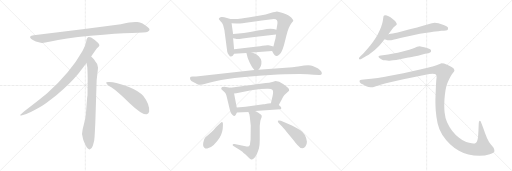
t = 0.00 s
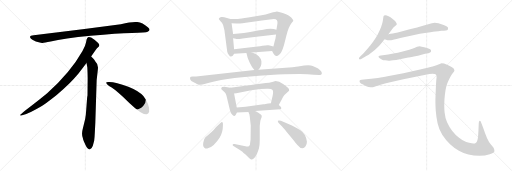
t = 3.16 s
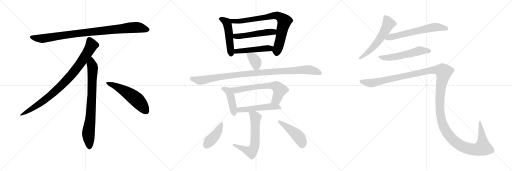
t = 6.32 s
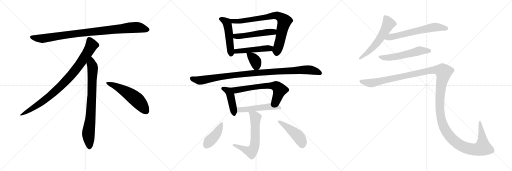
t = 9.48 s
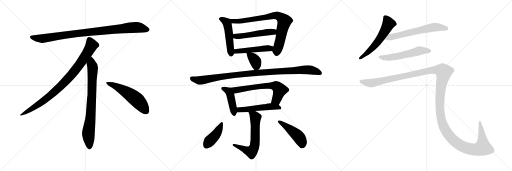
t = 12.64 s
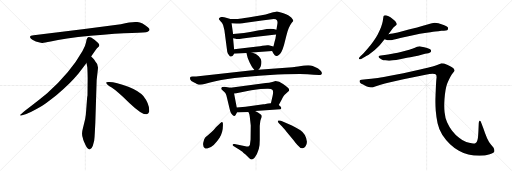
t = 15.81 s

The animated SVG that drew these frames (rendered in a browser with its animation timeline set to each time). Animation: 20 CSS @keyframes rules; one cycle of 15.81 s.

<svg version="1.1" viewBox="0 0 3072 1024" xmlns="http://www.w3.org/2000/svg">
  <g stroke="lightgray" stroke-dasharray="1,1" stroke-width="1" transform="scale(4, 4)">
    <line x1="0" y1="0" x2="256" y2="256"></line>
    <line x1="256" y1="0" x2="0" y2="256"></line>
    <line x1="128" y1="0" x2="128" y2="256"></line>
    <line x1="0" y1="128" x2="256" y2="128"></line>
    <line x1="256" y1="0" x2="512" y2="256"></line>
    <line x1="512" y1="0" x2="256" y2="256"></line>
    <line x1="384" y1="0" x2="384" y2="256"></line>
    <line x1="256" y1="128" x2="512" y2="128"></line>
    <line x1="512" y1="0" x2="768" y2="256"></line>
    <line x1="768" y1="0" x2="512" y2="256"></line>
    <line x1="640" y1="0" x2="640" y2="256"></line>
    <line x1="512" y1="128" x2="768" y2="128"></line>
  </g>
<g transform="scale(1, -1) translate(0, -850)">
   <style type="text/css">
    @keyframes keyframes0 {
      from {
       stroke: black;
       stroke-dashoffset: 952;
       stroke-width: 128;
       }
       76% {
       animation-timing-function: step-end;
       stroke: black;
       stroke-dashoffset: 0;
       stroke-width: 128;
       }
       to {
       stroke: black;
       stroke-width: 1024;
       }
       }
       #make-me-a-hanzi-animation-0 {
         animation: keyframes0 1.024740s both;
         animation-delay: 0.000000s;
         animation-timing-function: linear;
       }
    @keyframes keyframes1 {
      from {
       stroke: black;
       stroke-dashoffset: 897;
       stroke-width: 128;
       }
       74% {
       animation-timing-function: step-end;
       stroke: black;
       stroke-dashoffset: 0;
       stroke-width: 128;
       }
       to {
       stroke: black;
       stroke-width: 1024;
       }
       }
       #make-me-a-hanzi-animation-1 {
         animation: keyframes1 0.979980s both;
         animation-delay: 1.024740s;
         animation-timing-function: linear;
       }
    @keyframes keyframes2 {
      from {
       stroke: black;
       stroke-dashoffset: 792;
       stroke-width: 128;
       }
       72% {
       animation-timing-function: step-end;
       stroke: black;
       stroke-dashoffset: 0;
       stroke-width: 128;
       }
       to {
       stroke: black;
       stroke-width: 1024;
       }
       }
       #make-me-a-hanzi-animation-2 {
         animation: keyframes2 0.894531s both;
         animation-delay: 2.004720s;
         animation-timing-function: linear;
       }
    @keyframes keyframes3 {
      from {
       stroke: black;
       stroke-dashoffset: 548;
       stroke-width: 128;
       }
       64% {
       animation-timing-function: step-end;
       stroke: black;
       stroke-dashoffset: 0;
       stroke-width: 128;
       }
       to {
       stroke: black;
       stroke-width: 1024;
       }
       }
       #make-me-a-hanzi-animation-3 {
         animation: keyframes3 0.695964s both;
         animation-delay: 2.899251s;
         animation-timing-function: linear;
       }
    @keyframes keyframes4 {
      from {
       stroke: black;
       stroke-dashoffset: 492;
       stroke-width: 128;
       }
       62% {
       animation-timing-function: step-end;
       stroke: black;
       stroke-dashoffset: 0;
       stroke-width: 128;
       }
       to {
       stroke: black;
       stroke-width: 1024;
       }
       }
       #make-me-a-hanzi-animation-4 {
         animation: keyframes4 0.650391s both;
         animation-delay: 3.595215s;
         animation-timing-function: linear;
       }
    @keyframes keyframes5 {
      from {
       stroke: black;
       stroke-dashoffset: 788;
       stroke-width: 128;
       }
       72% {
       animation-timing-function: step-end;
       stroke: black;
       stroke-dashoffset: 0;
       stroke-width: 128;
       }
       to {
       stroke: black;
       stroke-width: 1024;
       }
       }
       #make-me-a-hanzi-animation-5 {
         animation: keyframes5 0.891276s both;
         animation-delay: 4.245606s;
         animation-timing-function: linear;
       }
    @keyframes keyframes6 {
      from {
       stroke: black;
       stroke-dashoffset: 510;
       stroke-width: 128;
       }
       62% {
       animation-timing-function: step-end;
       stroke: black;
       stroke-dashoffset: 0;
       stroke-width: 128;
       }
       to {
       stroke: black;
       stroke-width: 1024;
       }
       }
       #make-me-a-hanzi-animation-6 {
         animation: keyframes6 0.665039s both;
         animation-delay: 5.136882s;
         animation-timing-function: linear;
       }
    @keyframes keyframes7 {
      from {
       stroke: black;
       stroke-dashoffset: 483;
       stroke-width: 128;
       }
       61% {
       animation-timing-function: step-end;
       stroke: black;
       stroke-dashoffset: 0;
       stroke-width: 128;
       }
       to {
       stroke: black;
       stroke-width: 1024;
       }
       }
       #make-me-a-hanzi-animation-7 {
         animation: keyframes7 0.643066s both;
         animation-delay: 5.801921s;
         animation-timing-function: linear;
       }
    @keyframes keyframes8 {
      from {
       stroke: black;
       stroke-dashoffset: 366;
       stroke-width: 128;
       }
       54% {
       animation-timing-function: step-end;
       stroke: black;
       stroke-dashoffset: 0;
       stroke-width: 128;
       }
       to {
       stroke: black;
       stroke-width: 1024;
       }
       }
       #make-me-a-hanzi-animation-8 {
         animation: keyframes8 0.547852s both;
         animation-delay: 6.444987s;
         animation-timing-function: linear;
       }
    @keyframes keyframes9 {
      from {
       stroke: black;
       stroke-dashoffset: 1034;
       stroke-width: 128;
       }
       77% {
       animation-timing-function: step-end;
       stroke: black;
       stroke-dashoffset: 0;
       stroke-width: 128;
       }
       to {
       stroke: black;
       stroke-width: 1024;
       }
       }
       #make-me-a-hanzi-animation-9 {
         animation: keyframes9 1.091471s both;
         animation-delay: 6.992839s;
         animation-timing-function: linear;
       }
    @keyframes keyframes10 {
      from {
       stroke: black;
       stroke-dashoffset: 435;
       stroke-width: 128;
       }
       59% {
       animation-timing-function: step-end;
       stroke: black;
       stroke-dashoffset: 0;
       stroke-width: 128;
       }
       to {
       stroke: black;
       stroke-width: 1024;
       }
       }
       #make-me-a-hanzi-animation-10 {
         animation: keyframes10 0.604004s both;
         animation-delay: 8.084310s;
         animation-timing-function: linear;
       }
    @keyframes keyframes11 {
      from {
       stroke: black;
       stroke-dashoffset: 650;
       stroke-width: 128;
       }
       68% {
       animation-timing-function: step-end;
       stroke: black;
       stroke-dashoffset: 0;
       stroke-width: 128;
       }
       to {
       stroke: black;
       stroke-width: 1024;
       }
       }
       #make-me-a-hanzi-animation-11 {
         animation: keyframes11 0.778971s both;
         animation-delay: 8.688314s;
         animation-timing-function: linear;
       }
    @keyframes keyframes12 {
      from {
       stroke: black;
       stroke-dashoffset: 512;
       stroke-width: 128;
       }
       63% {
       animation-timing-function: step-end;
       stroke: black;
       stroke-dashoffset: 0;
       stroke-width: 128;
       }
       to {
       stroke: black;
       stroke-width: 1024;
       }
       }
       #make-me-a-hanzi-animation-12 {
         animation: keyframes12 0.666667s both;
         animation-delay: 9.467285s;
         animation-timing-function: linear;
       }
    @keyframes keyframes13 {
      from {
       stroke: black;
       stroke-dashoffset: 623;
       stroke-width: 128;
       }
       67% {
       animation-timing-function: step-end;
       stroke: black;
       stroke-dashoffset: 0;
       stroke-width: 128;
       }
       to {
       stroke: black;
       stroke-width: 1024;
       }
       }
       #make-me-a-hanzi-animation-13 {
         animation: keyframes13 0.756999s both;
         animation-delay: 10.133952s;
         animation-timing-function: linear;
       }
    @keyframes keyframes14 {
      from {
       stroke: black;
       stroke-dashoffset: 421;
       stroke-width: 128;
       }
       58% {
       animation-timing-function: step-end;
       stroke: black;
       stroke-dashoffset: 0;
       stroke-width: 128;
       }
       to {
       stroke: black;
       stroke-width: 1024;
       }
       }
       #make-me-a-hanzi-animation-14 {
         animation: keyframes14 0.592611s both;
         animation-delay: 10.890951s;
         animation-timing-function: linear;
       }
    @keyframes keyframes15 {
      from {
       stroke: black;
       stroke-dashoffset: 459;
       stroke-width: 128;
       }
       60% {
       animation-timing-function: step-end;
       stroke: black;
       stroke-dashoffset: 0;
       stroke-width: 128;
       }
       to {
       stroke: black;
       stroke-width: 1024;
       }
       }
       #make-me-a-hanzi-animation-15 {
         animation: keyframes15 0.623535s both;
         animation-delay: 11.483562s;
         animation-timing-function: linear;
       }
    @keyframes keyframes16 {
      from {
       stroke: black;
       stroke-dashoffset: 577;
       stroke-width: 128;
       }
       65% {
       animation-timing-function: step-end;
       stroke: black;
       stroke-dashoffset: 0;
       stroke-width: 128;
       }
       to {
       stroke: black;
       stroke-width: 1024;
       }
       }
       #make-me-a-hanzi-animation-16 {
         animation: keyframes16 0.719564s both;
         animation-delay: 12.107097s;
         animation-timing-function: linear;
       }
    @keyframes keyframes17 {
      from {
       stroke: black;
       stroke-dashoffset: 630;
       stroke-width: 128;
       }
       67% {
       animation-timing-function: step-end;
       stroke: black;
       stroke-dashoffset: 0;
       stroke-width: 128;
       }
       to {
       stroke: black;
       stroke-width: 1024;
       }
       }
       #make-me-a-hanzi-animation-17 {
         animation: keyframes17 0.762695s both;
         animation-delay: 12.826661s;
         animation-timing-function: linear;
       }
    @keyframes keyframes18 {
      from {
       stroke: black;
       stroke-dashoffset: 562;
       stroke-width: 128;
       }
       65% {
       animation-timing-function: step-end;
       stroke: black;
       stroke-dashoffset: 0;
       stroke-width: 128;
       }
       to {
       stroke: black;
       stroke-width: 1024;
       }
       }
       #make-me-a-hanzi-animation-18 {
         animation: keyframes18 0.707357s both;
         animation-delay: 13.589356s;
         animation-timing-function: linear;
       }
    @keyframes keyframes19 {
      from {
       stroke: black;
       stroke-dashoffset: 1545;
       stroke-width: 128;
       }
       83% {
       animation-timing-function: step-end;
       stroke: black;
       stroke-dashoffset: 0;
       stroke-width: 128;
       }
       to {
       stroke: black;
       stroke-width: 1024;
       }
       }
       #make-me-a-hanzi-animation-19 {
         animation: keyframes19 1.507324s both;
         animation-delay: 14.296713s;
         animation-timing-function: linear;
       }
</style>
<path d="M 725.0 705.5 L 507.0 676.5 L 202.0 639.5 Q 169.0 636.5 186.0 618.5 Q 194.0 611.5 215.0 602.5 Q 243.0 594.5 252.0 593.5 Q 262.0 592.5 304.0 601.5 Q 382.0 620.5 544.0 636.5 Q 706.0 651.5 791.0 653.5 Q 876.0 655.5 886.0 660.5 Q 908.0 670.5 887.0 687.5 Q 855.0 714.5 824.0 718.5 Q 794.0 722.5 725.0 705.5 Z" fill="lightgray"></path> 
<path d="M 547.0 511.5 Q 575.0 554.5 582.0 561.5 L 593.0 571.5 Q 596.0 574.5 596.0 580.5 Q 596.0 585.5 589.0 593.5 Q 571.0 610.5 547.0 625.5 Q 536.0 630.5 532.0 629.5 L 527.0 626.5 Q 525.0 625.5 523.0 621.5 Q 521.0 616.5 520.0 615.5 L 516.0 595.5 Q 513.0 576.5 495.0 545.5 Q 423.0 417.5 283.0 291.5 Q 234.0 250.5 179.0 209.5 Q 125.0 168.5 123.0 163.5 Q 116.0 153.5 133.0 159.5 L 158.0 167.5 Q 178.0 172.5 246.0 211.5 Q 267.0 222.5 340.0 280.5 Q 421.0 348.5 471.0 409.5 L 519.0 473.5 L 547.0 511.5 Z" fill="lightgray"></path> 
<path d="M 572.0 115.5 L 580.0 371.5 L 586.0 423.5 Q 588.0 439.5 588.0 446.5 Q 588.0 467.5 570.0 485.5 Q 568.0 490.5 547.0 511.5 C 526.0 533.5 514.0 503.5 519.0 473.5 L 524.0 445.5 Q 526.0 404.5 526.0 383.5 L 525.0 277.5 Q 523.0 271.5 521.0 241.5 L 517.0 188.5 Q 515.0 155.5 511.0 137.5 L 496.0 75.5 Q 488.0 47.5 497.0 22.5 L 499.0 13.5 Q 501.0 7.5 513.0 -19.5 Q 526.0 -46.5 538.0 -45.5 Q 550.0 -44.5 557.0 -23.5 L 565.0 6.5 Q 568.0 29.5 569.0 57.5 L 572.0 115.5 Z" fill="lightgray"></path> 
<path d="M 637.0 354.5 Q 640.0 343.5 670.0 325.5 Q 700.0 306.5 776.0 233.5 Q 853.0 160.5 880.0 165.5 Q 890.0 166.5 895.0 180.5 Q 899.0 224.5 860.0 274.5 Q 835.0 304.5 770.0 330.5 Q 687.0 361.5 649.0 358.5 Q 636.0 358.5 637.0 354.5 Z" fill="lightgray"></path> 
<path d="M 1404.5 555.5 L 1398.5 621.5 L 1398.5 646.5 L 1389.5 711.5 C 1386.5 735.5 1386.5 735.5 1382.5 736.5 L 1356.5 744.5 Q 1341.5 750.5 1326.5 748.5 Q 1315.5 744.5 1313.5 740.5 Q 1312.5 735.5 1314.5 733.5 L 1324.5 721.5 Q 1333.5 712.5 1338.5 701.5 Q 1342.5 687.5 1346.5 669.5 L 1363.5 540.5 Q 1365.5 529.5 1373.5 520.5 Q 1379.5 510.5 1385.5 511.5 Q 1392.5 512.5 1394.5 514.5 Q 1396.5 515.5 1404.5 528.5 C 1406.5 531.5 1406.5 531.5 1404.5 555.5 Z" fill="lightgray"></path> 
<path d="M 1656.5 643.5 L 1652.5 618.5 Q 1648.5 605.5 1640.5 571.5 C 1633.5 543.5 1631.5 547.5 1632.5 545.5 L 1640.5 529.5 Q 1648.5 516.5 1656.5 515.5 Q 1665.5 513.5 1672.5 520.5 Q 1690.5 532.5 1704.5 582.5 L 1718.5 638.5 Q 1730.5 687.5 1749.5 712.5 L 1759.5 724.5 Q 1761.5 729.5 1747.5 745.5 Q 1734.5 760.5 1700.5 771.5 Q 1667.5 782.5 1661.5 782.5 Q 1656.5 782.5 1623.5 773.5 Q 1591.5 763.5 1569.5 759.5 L 1489.5 746.5 Q 1441.5 738.5 1427.5 737.5 Q 1413.5 736.5 1382.5 736.5 C 1352.5 736.5 1359.5 713.5 1389.5 711.5 L 1417.5 709.5 Q 1424.5 708.5 1474.5 714.5 L 1571.5 728.5 L 1642.5 736.5 Q 1656.5 735.5 1661.5 729.5 Q 1666.5 723.5 1664.5 708.5 L 1658.5 672.5 L 1656.5 643.5 Z" fill="lightgray"></path> 
<path d="M 1526.5 629.5 L 1656.5 643.5 C 1686.5 646.5 1687.5 665.5 1658.5 672.5 L 1642.5 676.5 L 1622.5 678.5 L 1600.5 676.5 L 1571.5 670.5 Q 1566.5 670.5 1517.5 662.5 Q 1469.5 653.5 1398.5 646.5 C 1368.5 643.5 1369.5 627.5 1398.5 621.5 L 1414.5 618.5 Q 1422.5 615.5 1455.5 620.5 Q 1488.5 625.5 1526.5 629.5 Z" fill="lightgray"></path> 
<path d="M 1640.5 571.5 L 1623.5 576.5 Q 1616.5 581.5 1604.5 579.5 Q 1592.5 577.5 1574.5 576.5 Q 1560.5 572.5 1544.5 571.5 L 1404.5 555.5 C 1374.5 552.5 1374.5 526.5 1404.5 528.5 L 1478.5 533.5 L 1511.5 536.5 L 1632.5 545.5 C 1662.5 547.5 1669.5 563.5 1640.5 571.5 Z" fill="lightgray"></path> 
<path d="M 1550.5 432.5 Q 1570.5 451.5 1568.5 483.5 Q 1567.5 497.5 1552.5 513.5 Q 1538.5 528.5 1511.5 536.5 C 1482.5 545.5 1475.5 547.5 1478.5 533.5 Q 1483.5 505.5 1498.5 474.5 Q 1513.5 442.5 1526.5 430.5 C 1537.5 419.5 1537.5 419.5 1550.5 432.5 Z" fill="lightgray"></path> 
<path d="M 1554.5 396.5 L 1665.5 404.5 Q 1819.5 408.5 1844.5 405.5 L 1882.5 402.5 L 1915.5 401.5 Q 1924.5 398.5 1930.5 406.5 Q 1932.5 414.5 1927.5 421.5 Q 1923.5 428.5 1908.5 439.5 Q 1893.5 449.5 1876.5 455.5 Q 1859.5 461.5 1824.5 457.5 L 1788.5 451.5 Q 1760.5 447.5 1754.5 447.5 L 1550.5 432.5 L 1526.5 430.5 L 1176.5 392.5 L 1155.5 391.5 Q 1142.5 390.5 1140.5 386.5 Q 1139.5 382.5 1141.5 374.5 Q 1143.5 366.5 1164.5 356.5 Q 1186.5 345.5 1187.5 344.5 Q 1202.5 339.5 1232.5 348.5 Q 1337.5 382.5 1554.5 396.5 Z" fill="lightgray"></path> 
<path d="M 1420.5 206.5 L 1404.5 290.5 C 1398.5 319.5 1398.5 321.5 1382.5 324.5 L 1346.5 330.5 Q 1329.5 330.5 1328.5 324.5 Q 1326.5 320.5 1328.5 315.5 L 1344.5 300.5 Q 1351.5 294.5 1354.5 288.5 Q 1358.5 282.5 1362.5 261.5 L 1380.5 186.5 Q 1384.5 171.5 1392.5 163.5 Q 1405.5 145.5 1415.5 164.5 L 1421.5 176.5 C 1424.5 183.5 1424.5 183.5 1420.5 206.5 Z" fill="lightgray"></path> 
<path d="M 1404.5 290.5 L 1417.5 291.5 L 1507.5 309.5 L 1562.5 316.5 L 1602.5 318.5 Q 1629.5 319.5 1635.5 311.5 Q 1641.5 302.5 1635.5 275.5 L 1625.5 231.5 C 1618.5 202.5 1658.5 193.5 1672.5 220.5 L 1690.5 254.5 Q 1703.5 277.5 1706.5 280.5 L 1734.5 306.5 Q 1736.5 315.5 1729.5 323.5 Q 1722.5 330.5 1698.5 347.5 Q 1674.5 364.5 1653.5 364.5 L 1633.5 359.5 Q 1614.5 353.5 1594.5 352.5 L 1382.5 324.5 C 1352.5 320.5 1374.5 288.5 1404.5 290.5 Z" fill="lightgray"></path> 
<path d="M 1608.5 230.5 L 1593.5 227.5 Q 1589.5 225.5 1580.5 225.5 L 1473.5 210.5 L 1420.5 206.5 C 1390.5 204.5 1391.5 175.5 1421.5 176.5 L 1490.5 178.5 L 1530.5 184.5 L 1681.5 195.5 Q 1686.5 195.5 1687.5 200.5 Q 1689.5 204.5 1681.5 213.5 L 1672.5 220.5 C 1656.5 233.5 1655.5 233.5 1625.5 231.5 L 1608.5 230.5 Z" fill="lightgray"></path> 
<path d="M 1558.5 94.5 L 1560.5 113.5 Q 1561.5 127.5 1565.5 137.5 Q 1570.5 147.5 1570.5 155.5 Q 1570.5 163.5 1530.5 184.5 C 1504.5 198.5 1478.5 206.5 1490.5 178.5 L 1496.5 164.5 Q 1499.5 150.5 1501.5 124.5 L 1504.5 97.5 L 1503.5 14.5 L 1499.5 -17.5 Q 1499.5 -22.5 1490.5 -27.5 Q 1484.5 -29.5 1472.5 -26.5 L 1407.5 -13.5 Q 1397.5 -10.5 1396.5 -16.5 Q 1393.5 -21.5 1400.5 -25.5 L 1434.5 -45.5 L 1454.5 -59.5 Q 1459.5 -65.5 1471.5 -74.5 L 1494.5 -97.5 Q 1501.5 -105.5 1507.5 -105.5 Q 1513.5 -106.5 1524.5 -98.5 Q 1530.5 -92.5 1541.5 -73.5 Q 1548.5 -56.5 1553.5 -40.5 Q 1558.5 -24.5 1558.5 10.5 L 1558.5 94.5 Z" fill="lightgray"></path> 
<path d="M 1337.5 97.5 L 1337.5 110.5 Q 1336.5 116.5 1332.5 118.5 Q 1329.5 119.5 1322.5 112.5 L 1295.5 87.5 Q 1280.5 67.5 1267.5 57.5 Q 1254.5 46.5 1245.5 37.5 L 1232.5 27.5 Q 1224.5 20.5 1219.5 -5.5 Q 1215.5 -32.5 1231.5 -39.5 Q 1238.5 -42.5 1250.5 -37.5 Q 1284.5 -26.5 1318.5 26.5 Q 1337.5 57.5 1337.5 97.5 Z" fill="lightgray"></path> 
<path d="M 1670.5 114.5 L 1686.5 97.5 Q 1696.5 87.5 1721.5 57.5 L 1761.5 9.5 Q 1765.5 2.5 1771.5 -3.5 L 1784.5 -18.5 Q 1814.5 -55.5 1833.5 -26.5 Q 1841.5 -15.5 1841.5 0.5 Q 1836.5 46.5 1802.5 69.5 Q 1779.5 84.5 1751.5 98.5 L 1685.5 126.5 Q 1671.5 130.5 1667.5 126.5 Q 1665.5 123.5 1670.5 114.5 Z" fill="lightgray"></path> 
<path d="M 2330.5 646.0 L 2351.5 674.0 Q 2360.5 687.0 2369.5 693.0 Q 2378.5 700.0 2379.5 702.0 Q 2380.5 704.0 2380.5 706.0 Q 2380.5 710.0 2377.5 714.0 Q 2374.5 722.0 2365.5 729.0 Q 2357.5 737.0 2350.5 742.0 Q 2344.5 748.0 2331.5 754.0 Q 2318.5 760.0 2312.5 760.0 Q 2306.5 760.0 2304.5 758.0 Q 2301.5 756.0 2300.5 750.0 L 2296.5 724.0 Q 2293.5 708.0 2285.5 686.0 Q 2276.5 664.0 2265.5 642.0 Q 2253.5 620.0 2238.5 600.0 Q 2224.5 580.0 2206.5 560.0 Q 2188.5 539.0 2178.5 529.0 L 2162.5 513.0 Q 2153.5 503.0 2153.5 500.0 L 2153.5 499.0 Q 2154.5 496.0 2158.5 495.0 L 2159.5 495.0 Q 2163.5 495.0 2172.5 500.0 L 2200.5 516.0 Q 2209.5 520.0 2231.5 538.0 Q 2253.5 554.0 2264.5 566.0 Q 2276.5 577.0 2284.5 587.0 L 2307.5 615.0 L 2330.5 646.0 Z" fill="lightgray"></path> 
<path d="M 2307.5 615.0 L 2325.5 610.0 Q 2328.5 609.0 2333.5 609.0 Q 2339.5 609.0 2346.5 610.0 Q 2352.5 611.0 2364.5 614.0 Q 2376.5 618.0 2422.5 628.0 L 2464.5 637.0 Q 2491.5 642.0 2519.5 648.0 Q 2547.5 653.0 2582.5 658.0 Q 2617.5 664.0 2630.5 664.0 L 2648.5 666.0 Q 2682.5 667.0 2686.5 673.0 Q 2688.5 678.0 2688.5 681.0 L 2688.5 684.0 Q 2686.5 688.0 2678.5 693.0 Q 2670.5 697.0 2657.5 702.0 Q 2644.5 708.0 2630.5 711.0 Q 2618.5 714.0 2608.5 714.0 Q 2598.5 714.0 2591.5 712.0 Q 2584.5 710.0 2559.5 702.0 Q 2534.5 694.0 2502.5 686.0 L 2452.5 674.0 L 2386.5 656.0 Q 2370.5 653.0 2356.5 650.0 Q 2342.5 648.0 2330.5 646.0 C 2300.5 641.0 2278.5 623.0 2307.5 615.0 Z" fill="lightgray"></path> 
<path d="M 2570.5 532.0 Q 2583.5 536.0 2585.5 540.0 Q 2586.5 543.0 2586.5 545.0 Q 2586.5 549.0 2584.5 552.0 Q 2582.5 558.0 2562.5 563.0 Q 2544.5 568.0 2530.5 571.0 Q 2523.5 573.0 2517.5 573.0 Q 2513.5 573.0 2510.5 572.0 Q 2504.5 572.0 2489.5 564.0 Q 2474.5 557.0 2455.5 552.0 L 2410.5 540.0 Q 2383.5 534.0 2368.5 531.0 L 2328.5 524.0 Q 2304.5 520.0 2296.5 519.0 L 2285.5 518.0 Q 2275.5 517.0 2273.5 515.0 Q 2271.5 514.0 2271.5 511.0 L 2271.5 510.0 Q 2271.5 506.0 2278.5 501.0 Q 2285.5 496.0 2292.5 493.0 Q 2299.5 490.0 2311.5 489.0 Q 2322.5 487.0 2332.5 487.0 L 2337.5 487.0 Q 2346.5 487.0 2358.5 489.0 Q 2374.5 491.0 2399.5 496.0 L 2449.5 506.0 Q 2454.5 507.0 2483.5 512.0 Q 2512.5 518.0 2523.5 521.0 L 2550.5 528.0 L 2570.5 532.0 Z" fill="lightgray"></path> 
<path d="M 2169.5 373.0 Q 2160.5 372.0 2158.5 368.0 Q 2157.5 367.0 2157.5 364.0 Q 2157.5 362.0 2158.5 358.0 Q 2162.5 350.0 2178.5 344.0 L 2197.5 334.0 Q 2211.5 328.0 2224.5 328.0 L 2230.5 328.0 Q 2237.5 328.0 2246.5 331.0 L 2283.5 342.0 Q 2310.5 350.0 2334.5 356.0 L 2420.5 376.0 L 2553.5 403.0 Q 2580.5 409.0 2595.5 409.0 Q 2609.5 408.0 2615.5 404.0 Q 2619.5 400.0 2619.5 388.0 Q 2619.5 384.0 2618.5 378.0 Q 2616.5 358.0 2614.5 309.0 Q 2612.5 259.0 2612.5 252.0 L 2612.5 237.0 Q 2612.5 215.0 2614.5 187.0 Q 2617.5 150.0 2625.5 112.0 Q 2633.5 75.0 2653.5 42.0 Q 2674.5 9.0 2700.5 -14.0 Q 2726.5 -38.0 2753.5 -54.0 Q 2780.5 -70.0 2810.5 -76.0 Q 2841.5 -83.0 2877.5 -84.0 Q 2910.5 -84.0 2938.5 -75.0 Q 2966.5 -66.0 2966.5 -55.0 Q 2966.5 -44.0 2960.5 -34.0 L 2946.5 -18.0 Q 2935.5 -6.0 2922.5 22.0 Q 2910.5 49.0 2900.5 80.0 L 2888.5 112.0 Q 2883.5 126.0 2879.5 126.0 L 2878.5 126.0 Q 2872.5 124.0 2872.5 112.0 L 2870.5 64.0 L 2868.5 32.0 Q 2866.5 12.0 2862.5 3.0 Q 2858.5 -6.0 2851.5 -9.0 Q 2849.5 -10.0 2845.5 -10.0 Q 2840.5 -10.0 2830.5 -8.0 Q 2815.5 -6.0 2797.5 -1.0 Q 2778.5 4.0 2754.5 24.0 Q 2730.5 42.0 2712.5 66.0 Q 2694.5 90.0 2682.5 117.0 Q 2670.5 145.0 2667.5 178.0 Q 2665.5 194.0 2665.5 215.0 L 2665.5 229.0 Q 2666.5 258.0 2669.5 284.0 Q 2672.5 310.0 2677.5 330.0 Q 2682.5 350.0 2688.5 362.0 Q 2694.5 376.0 2702.5 391.0 Q 2710.5 406.0 2718.5 415.0 Q 2726.5 424.0 2726.5 428.0 Q 2726.5 434.0 2720.5 442.0 Q 2712.5 448.0 2692.5 458.0 Q 2672.5 467.0 2664.5 470.0 Q 2655.5 472.0 2648.5 472.0 Q 2644.5 470.0 2630.5 464.0 Q 2616.5 458.0 2595.5 452.0 Q 2574.5 446.0 2520.5 434.0 L 2420.5 412.0 Q 2372.5 402.0 2325.5 394.0 Q 2277.5 384.0 2253.5 382.0 Q 2229.5 378.0 2196.5 376.0 L 2169.5 373.0 Z" fill="lightgray"></path> 
      <clipPath id="make-me-a-hanzi-clip-0">
      <path d="M 725.0 705.5 L 507.0 676.5 L 202.0 639.5 Q 169.0 636.5 186.0 618.5 Q 194.0 611.5 215.0 602.5 Q 243.0 594.5 252.0 593.5 Q 262.0 592.5 304.0 601.5 Q 382.0 620.5 544.0 636.5 Q 706.0 651.5 791.0 653.5 Q 876.0 655.5 886.0 660.5 Q 908.0 670.5 887.0 687.5 Q 855.0 714.5 824.0 718.5 Q 794.0 722.5 725.0 705.5 Z" fill="lightgray"></path>
      </clipPath>
      <path clip-path="url(#make-me-a-hanzi-clip-0)" d="M 194.0 628.5 L 216.0 621.5 L 273.0 621.5 L 502.0 654.5 L 785.0 685.5 L 824.0 686.5 L 884.0 674.5 " fill="none" id="make-me-a-hanzi-animation-0" stroke-dasharray="824 1648" stroke-linecap="round"></path>

      <clipPath id="make-me-a-hanzi-clip-1">
      <path d="M 547.0 511.5 Q 575.0 554.5 582.0 561.5 L 593.0 571.5 Q 596.0 574.5 596.0 580.5 Q 596.0 585.5 589.0 593.5 Q 571.0 610.5 547.0 625.5 Q 536.0 630.5 532.0 629.5 L 527.0 626.5 Q 525.0 625.5 523.0 621.5 Q 521.0 616.5 520.0 615.5 L 516.0 595.5 Q 513.0 576.5 495.0 545.5 Q 423.0 417.5 283.0 291.5 Q 234.0 250.5 179.0 209.5 Q 125.0 168.5 123.0 163.5 Q 116.0 153.5 133.0 159.5 L 158.0 167.5 Q 178.0 172.5 246.0 211.5 Q 267.0 222.5 340.0 280.5 Q 421.0 348.5 471.0 409.5 L 519.0 473.5 L 547.0 511.5 Z" fill="lightgray"></path>
      </clipPath>
      <path clip-path="url(#make-me-a-hanzi-clip-1)" d="M 537.0 616.5 L 550.0 579.5 L 546.0 570.5 L 500.0 496.5 L 420.0 391.5 L 318.0 290.5 L 263.0 246.5 L 128.0 162.5 " fill="none" id="make-me-a-hanzi-animation-1" stroke-dasharray="769 1538" stroke-linecap="round"></path>

      <clipPath id="make-me-a-hanzi-clip-2">
      <path d="M 572.0 115.5 L 580.0 371.5 L 586.0 423.5 Q 588.0 439.5 588.0 446.5 Q 588.0 467.5 570.0 485.5 Q 568.0 490.5 547.0 511.5 C 526.0 533.5 514.0 503.5 519.0 473.5 L 524.0 445.5 Q 526.0 404.5 526.0 383.5 L 525.0 277.5 Q 523.0 271.5 521.0 241.5 L 517.0 188.5 Q 515.0 155.5 511.0 137.5 L 496.0 75.5 Q 488.0 47.5 497.0 22.5 L 499.0 13.5 Q 501.0 7.5 513.0 -19.5 Q 526.0 -46.5 538.0 -45.5 Q 550.0 -44.5 557.0 -23.5 L 565.0 6.5 Q 568.0 29.5 569.0 57.5 L 572.0 115.5 Z" fill="lightgray"></path>
      </clipPath>
      <path clip-path="url(#make-me-a-hanzi-clip-2)" d="M 548.0 500.5 L 549.0 466.5 L 556.0 448.5 L 552.0 289.5 L 544.0 154.5 L 530.0 45.5 L 538.0 -32.5 " fill="none" id="make-me-a-hanzi-animation-2" stroke-dasharray="664 1328" stroke-linecap="round"></path>

      <clipPath id="make-me-a-hanzi-clip-3">
      <path d="M 637.0 354.5 Q 640.0 343.5 670.0 325.5 Q 700.0 306.5 776.0 233.5 Q 853.0 160.5 880.0 165.5 Q 890.0 166.5 895.0 180.5 Q 899.0 224.5 860.0 274.5 Q 835.0 304.5 770.0 330.5 Q 687.0 361.5 649.0 358.5 Q 636.0 358.5 637.0 354.5 Z" fill="lightgray"></path>
      </clipPath>
      <path clip-path="url(#make-me-a-hanzi-clip-3)" d="M 644.0 353.5 L 687.0 337.5 L 792.0 275.5 L 840.0 232.5 L 876.0 184.5 " fill="none" id="make-me-a-hanzi-animation-3" stroke-dasharray="420 840" stroke-linecap="round"></path>

      <clipPath id="make-me-a-hanzi-clip-4">
      <path d="M 1404.5 555.5 L 1398.5 621.5 L 1398.5 646.5 L 1389.5 711.5 C 1386.5 735.5 1386.5 735.5 1382.5 736.5 L 1356.5 744.5 Q 1341.5 750.5 1326.5 748.5 Q 1315.5 744.5 1313.5 740.5 Q 1312.5 735.5 1314.5 733.5 L 1324.5 721.5 Q 1333.5 712.5 1338.5 701.5 Q 1342.5 687.5 1346.5 669.5 L 1363.5 540.5 Q 1365.5 529.5 1373.5 520.5 Q 1379.5 510.5 1385.5 511.5 Q 1392.5 512.5 1394.5 514.5 Q 1396.5 515.5 1404.5 528.5 C 1406.5 531.5 1406.5 531.5 1404.5 555.5 Z" fill="lightgray"></path>
      </clipPath>
      <path clip-path="url(#make-me-a-hanzi-clip-4)" d="M 1323.5 738.5 L 1363.5 710.5 L 1386.5 524.5 " fill="none" id="make-me-a-hanzi-animation-4" stroke-dasharray="364 728" stroke-linecap="round"></path>

      <clipPath id="make-me-a-hanzi-clip-5">
      <path d="M 1656.5 643.5 L 1652.5 618.5 Q 1648.5 605.5 1640.5 571.5 C 1633.5 543.5 1631.5 547.5 1632.5 545.5 L 1640.5 529.5 Q 1648.5 516.5 1656.5 515.5 Q 1665.5 513.5 1672.5 520.5 Q 1690.5 532.5 1704.5 582.5 L 1718.5 638.5 Q 1730.5 687.5 1749.5 712.5 L 1759.5 724.5 Q 1761.5 729.5 1747.5 745.5 Q 1734.5 760.5 1700.5 771.5 Q 1667.5 782.5 1661.5 782.5 Q 1656.5 782.5 1623.5 773.5 Q 1591.5 763.5 1569.5 759.5 L 1489.5 746.5 Q 1441.5 738.5 1427.5 737.5 Q 1413.5 736.5 1382.5 736.5 C 1352.5 736.5 1359.5 713.5 1389.5 711.5 L 1417.5 709.5 Q 1424.5 708.5 1474.5 714.5 L 1571.5 728.5 L 1642.5 736.5 Q 1656.5 735.5 1661.5 729.5 Q 1666.5 723.5 1664.5 708.5 L 1658.5 672.5 L 1656.5 643.5 Z" fill="lightgray"></path>
      </clipPath>
      <path clip-path="url(#make-me-a-hanzi-clip-5)" d="M 1391.5 732.5 L 1399.5 723.5 L 1461.5 726.5 L 1637.5 757.5 L 1661.5 757.5 L 1682.5 748.5 L 1706.5 724.5 L 1660.5 531.5 " fill="none" id="make-me-a-hanzi-animation-5" stroke-dasharray="660 1320" stroke-linecap="round"></path>

      <clipPath id="make-me-a-hanzi-clip-6">
      <path d="M 1526.5 629.5 L 1656.5 643.5 C 1686.5 646.5 1687.5 665.5 1658.5 672.5 L 1642.5 676.5 L 1622.5 678.5 L 1600.5 676.5 L 1571.5 670.5 Q 1566.5 670.5 1517.5 662.5 Q 1469.5 653.5 1398.5 646.5 C 1368.5 643.5 1369.5 627.5 1398.5 621.5 L 1414.5 618.5 Q 1422.5 615.5 1455.5 620.5 Q 1488.5 625.5 1526.5 629.5 Z" fill="lightgray"></path>
      </clipPath>
      <path clip-path="url(#make-me-a-hanzi-clip-6)" d="M 1403.5 627.5 L 1413.5 633.5 L 1640.5 659.5 L 1652.5 665.5 " fill="none" id="make-me-a-hanzi-animation-6" stroke-dasharray="382 764" stroke-linecap="round"></path>

      <clipPath id="make-me-a-hanzi-clip-7">
      <path d="M 1640.5 571.5 L 1623.5 576.5 Q 1616.5 581.5 1604.5 579.5 Q 1592.5 577.5 1574.5 576.5 Q 1560.5 572.5 1544.5 571.5 L 1404.5 555.5 C 1374.5 552.5 1374.5 526.5 1404.5 528.5 L 1478.5 533.5 L 1511.5 536.5 L 1632.5 545.5 C 1662.5 547.5 1669.5 563.5 1640.5 571.5 Z" fill="lightgray"></path>
      </clipPath>
      <path clip-path="url(#make-me-a-hanzi-clip-7)" d="M 1411.5 535.5 L 1429.5 545.5 L 1620.5 560.5 L 1634.5 566.5 " fill="none" id="make-me-a-hanzi-animation-7" stroke-dasharray="355 710" stroke-linecap="round"></path>

      <clipPath id="make-me-a-hanzi-clip-8">
      <path d="M 1550.5 432.5 Q 1570.5 451.5 1568.5 483.5 Q 1567.5 497.5 1552.5 513.5 Q 1538.5 528.5 1511.5 536.5 C 1482.5 545.5 1475.5 547.5 1478.5 533.5 Q 1483.5 505.5 1498.5 474.5 Q 1513.5 442.5 1526.5 430.5 C 1537.5 419.5 1537.5 419.5 1550.5 432.5 Z" fill="lightgray"></path>
      </clipPath>
      <path clip-path="url(#make-me-a-hanzi-clip-8)" d="M 1484.5 527.5 L 1508.5 513.5 L 1530.5 487.5 L 1537.5 460.5 L 1531.5 441.5 " fill="none" id="make-me-a-hanzi-animation-8" stroke-dasharray="238 476" stroke-linecap="round"></path>

      <clipPath id="make-me-a-hanzi-clip-9">
      <path d="M 1554.5 396.5 L 1665.5 404.5 Q 1819.5 408.5 1844.5 405.5 L 1882.5 402.5 L 1915.5 401.5 Q 1924.5 398.5 1930.5 406.5 Q 1932.5 414.5 1927.5 421.5 Q 1923.5 428.5 1908.5 439.5 Q 1893.5 449.5 1876.5 455.5 Q 1859.5 461.5 1824.5 457.5 L 1788.5 451.5 Q 1760.5 447.5 1754.5 447.5 L 1550.5 432.5 L 1526.5 430.5 L 1176.5 392.5 L 1155.5 391.5 Q 1142.5 390.5 1140.5 386.5 Q 1139.5 382.5 1141.5 374.5 Q 1143.5 366.5 1164.5 356.5 Q 1186.5 345.5 1187.5 344.5 Q 1202.5 339.5 1232.5 348.5 Q 1337.5 382.5 1554.5 396.5 Z" fill="lightgray"></path>
      </clipPath>
      <path clip-path="url(#make-me-a-hanzi-clip-9)" d="M 1150.5 381.5 L 1196.5 368.5 L 1475.5 408.5 L 1834.5 432.5 L 1872.5 429.5 L 1920.5 412.5 " fill="none" id="make-me-a-hanzi-animation-9" stroke-dasharray="906 1812" stroke-linecap="round"></path>

      <clipPath id="make-me-a-hanzi-clip-10">
      <path d="M 1420.5 206.5 L 1404.5 290.5 C 1398.5 319.5 1398.5 321.5 1382.5 324.5 L 1346.5 330.5 Q 1329.5 330.5 1328.5 324.5 Q 1326.5 320.5 1328.5 315.5 L 1344.5 300.5 Q 1351.5 294.5 1354.5 288.5 Q 1358.5 282.5 1362.5 261.5 L 1380.5 186.5 Q 1384.5 171.5 1392.5 163.5 Q 1405.5 145.5 1415.5 164.5 L 1421.5 176.5 C 1424.5 183.5 1424.5 183.5 1420.5 206.5 Z" fill="lightgray"></path>
      </clipPath>
      <path clip-path="url(#make-me-a-hanzi-clip-10)" d="M 1337.5 320.5 L 1369.5 304.5 L 1381.5 283.5 L 1403.5 166.5 " fill="none" id="make-me-a-hanzi-animation-10" stroke-dasharray="307 614" stroke-linecap="round"></path>

      <clipPath id="make-me-a-hanzi-clip-11">
      <path d="M 1404.5 290.5 L 1417.5 291.5 L 1507.5 309.5 L 1562.5 316.5 L 1602.5 318.5 Q 1629.5 319.5 1635.5 311.5 Q 1641.5 302.5 1635.5 275.5 L 1625.5 231.5 C 1618.5 202.5 1658.5 193.5 1672.5 220.5 L 1690.5 254.5 Q 1703.5 277.5 1706.5 280.5 L 1734.5 306.5 Q 1736.5 315.5 1729.5 323.5 Q 1722.5 330.5 1698.5 347.5 Q 1674.5 364.5 1653.5 364.5 L 1633.5 359.5 Q 1614.5 353.5 1594.5 352.5 L 1382.5 324.5 C 1352.5 320.5 1374.5 288.5 1404.5 290.5 Z" fill="lightgray"></path>
      </clipPath>
      <path clip-path="url(#make-me-a-hanzi-clip-11)" d="M 1390.5 321.5 L 1414.5 309.5 L 1573.5 334.5 L 1655.5 334.5 L 1678.5 311.5 L 1658.5 251.5 L 1633.5 237.5 " fill="none" id="make-me-a-hanzi-animation-11" stroke-dasharray="522 1044" stroke-linecap="round"></path>

      <clipPath id="make-me-a-hanzi-clip-12">
      <path d="M 1608.5 230.5 L 1593.5 227.5 Q 1589.5 225.5 1580.5 225.5 L 1473.5 210.5 L 1420.5 206.5 C 1390.5 204.5 1391.5 175.5 1421.5 176.5 L 1490.5 178.5 L 1530.5 184.5 L 1681.5 195.5 Q 1686.5 195.5 1687.5 200.5 Q 1689.5 204.5 1681.5 213.5 L 1672.5 220.5 C 1656.5 233.5 1655.5 233.5 1625.5 231.5 L 1608.5 230.5 Z" fill="lightgray"></path>
      </clipPath>
      <path clip-path="url(#make-me-a-hanzi-clip-12)" d="M 1427.5 199.5 L 1436.5 192.5 L 1494.5 195.5 L 1622.5 211.5 L 1679.5 204.5 " fill="none" id="make-me-a-hanzi-animation-12" stroke-dasharray="384 768" stroke-linecap="round"></path>

      <clipPath id="make-me-a-hanzi-clip-13">
      <path d="M 1558.5 94.5 L 1560.5 113.5 Q 1561.5 127.5 1565.5 137.5 Q 1570.5 147.5 1570.5 155.5 Q 1570.5 163.5 1530.5 184.5 C 1504.5 198.5 1478.5 206.5 1490.5 178.5 L 1496.5 164.5 Q 1499.5 150.5 1501.5 124.5 L 1504.5 97.5 L 1503.5 14.5 L 1499.5 -17.5 Q 1499.5 -22.5 1490.5 -27.5 Q 1484.5 -29.5 1472.5 -26.5 L 1407.5 -13.5 Q 1397.5 -10.5 1396.5 -16.5 Q 1393.5 -21.5 1400.5 -25.5 L 1434.5 -45.5 L 1454.5 -59.5 Q 1459.5 -65.5 1471.5 -74.5 L 1494.5 -97.5 Q 1501.5 -105.5 1507.5 -105.5 Q 1513.5 -106.5 1524.5 -98.5 Q 1530.5 -92.5 1541.5 -73.5 Q 1548.5 -56.5 1553.5 -40.5 Q 1558.5 -24.5 1558.5 10.5 L 1558.5 94.5 Z" fill="lightgray"></path>
      </clipPath>
      <path clip-path="url(#make-me-a-hanzi-clip-13)" d="M 1498.5 173.5 L 1533.5 145.5 L 1531.5 17.5 L 1523.5 -36.5 L 1507.5 -59.5 L 1403.5 -18.5 " fill="none" id="make-me-a-hanzi-animation-13" stroke-dasharray="495 990" stroke-linecap="round"></path>

      <clipPath id="make-me-a-hanzi-clip-14">
      <path d="M 1337.5 97.5 L 1337.5 110.5 Q 1336.5 116.5 1332.5 118.5 Q 1329.5 119.5 1322.5 112.5 L 1295.5 87.5 Q 1280.5 67.5 1267.5 57.5 Q 1254.5 46.5 1245.5 37.5 L 1232.5 27.5 Q 1224.5 20.5 1219.5 -5.5 Q 1215.5 -32.5 1231.5 -39.5 Q 1238.5 -42.5 1250.5 -37.5 Q 1284.5 -26.5 1318.5 26.5 Q 1337.5 57.5 1337.5 97.5 Z" fill="lightgray"></path>
      </clipPath>
      <path clip-path="url(#make-me-a-hanzi-clip-14)" d="M 1329.5 111.5 L 1297.5 45.5 L 1255.5 3.5 L 1237.5 -23.5 " fill="none" id="make-me-a-hanzi-animation-14" stroke-dasharray="293 586" stroke-linecap="round"></path>

      <clipPath id="make-me-a-hanzi-clip-15">
      <path d="M 1670.5 114.5 L 1686.5 97.5 Q 1696.5 87.5 1721.5 57.5 L 1761.5 9.5 Q 1765.5 2.5 1771.5 -3.5 L 1784.5 -18.5 Q 1814.5 -55.5 1833.5 -26.5 Q 1841.5 -15.5 1841.5 0.5 Q 1836.5 46.5 1802.5 69.5 Q 1779.5 84.5 1751.5 98.5 L 1685.5 126.5 Q 1671.5 130.5 1667.5 126.5 Q 1665.5 123.5 1670.5 114.5 Z" fill="lightgray"></path>
      </clipPath>
      <path clip-path="url(#make-me-a-hanzi-clip-15)" d="M 1672.5 121.5 L 1778.5 44.5 L 1806.5 7.5 L 1813.5 -17.5 " fill="none" id="make-me-a-hanzi-animation-15" stroke-dasharray="331 662" stroke-linecap="round"></path>

      <clipPath id="make-me-a-hanzi-clip-16">
      <path d="M 2330.5 646.0 L 2351.5 674.0 Q 2360.5 687.0 2369.5 693.0 Q 2378.5 700.0 2379.5 702.0 Q 2380.5 704.0 2380.5 706.0 Q 2380.5 710.0 2377.5 714.0 Q 2374.5 722.0 2365.5 729.0 Q 2357.5 737.0 2350.5 742.0 Q 2344.5 748.0 2331.5 754.0 Q 2318.5 760.0 2312.5 760.0 Q 2306.5 760.0 2304.5 758.0 Q 2301.5 756.0 2300.5 750.0 L 2296.5 724.0 Q 2293.5 708.0 2285.5 686.0 Q 2276.5 664.0 2265.5 642.0 Q 2253.5 620.0 2238.5 600.0 Q 2224.5 580.0 2206.5 560.0 Q 2188.5 539.0 2178.5 529.0 L 2162.5 513.0 Q 2153.5 503.0 2153.5 500.0 L 2153.5 499.0 Q 2154.5 496.0 2158.5 495.0 L 2159.5 495.0 Q 2163.5 495.0 2172.5 500.0 L 2200.5 516.0 Q 2209.5 520.0 2231.5 538.0 Q 2253.5 554.0 2264.5 566.0 Q 2276.5 577.0 2284.5 587.0 L 2307.5 615.0 L 2330.5 646.0 Z" fill="lightgray"></path>
      </clipPath>
      <path clip-path="url(#make-me-a-hanzi-clip-16)" d="M 2310.5 750.0 L 2331.5 709.0 L 2297.5 646.0 L 2228.5 556.0 L 2158.5 500.0 " fill="none" id="make-me-a-hanzi-animation-16" stroke-dasharray="449 898" stroke-linecap="round"></path>

      <clipPath id="make-me-a-hanzi-clip-17">
      <path d="M 2307.5 615.0 L 2325.5 610.0 Q 2328.5 609.0 2333.5 609.0 Q 2339.5 609.0 2346.5 610.0 Q 2352.5 611.0 2364.5 614.0 Q 2376.5 618.0 2422.5 628.0 L 2464.5 637.0 Q 2491.5 642.0 2519.5 648.0 Q 2547.5 653.0 2582.5 658.0 Q 2617.5 664.0 2630.5 664.0 L 2648.5 666.0 Q 2682.5 667.0 2686.5 673.0 Q 2688.5 678.0 2688.5 681.0 L 2688.5 684.0 Q 2686.5 688.0 2678.5 693.0 Q 2670.5 697.0 2657.5 702.0 Q 2644.5 708.0 2630.5 711.0 Q 2618.5 714.0 2608.5 714.0 Q 2598.5 714.0 2591.5 712.0 Q 2584.5 710.0 2559.5 702.0 Q 2534.5 694.0 2502.5 686.0 L 2452.5 674.0 L 2386.5 656.0 Q 2370.5 653.0 2356.5 650.0 Q 2342.5 648.0 2330.5 646.0 C 2300.5 641.0 2278.5 623.0 2307.5 615.0 Z" fill="lightgray"></path>
      </clipPath>
      <path clip-path="url(#make-me-a-hanzi-clip-17)" d="M 2313.5 619.0 L 2605.5 688.0 L 2678.5 679.0 " fill="none" id="make-me-a-hanzi-animation-17" stroke-dasharray="502 1004" stroke-linecap="round"></path>

      <clipPath id="make-me-a-hanzi-clip-18">
      <path d="M 2570.5 532.0 Q 2583.5 536.0 2585.5 540.0 Q 2586.5 543.0 2586.5 545.0 Q 2586.5 549.0 2584.5 552.0 Q 2582.5 558.0 2562.5 563.0 Q 2544.5 568.0 2530.5 571.0 Q 2523.5 573.0 2517.5 573.0 Q 2513.5 573.0 2510.5 572.0 Q 2504.5 572.0 2489.5 564.0 Q 2474.5 557.0 2455.5 552.0 L 2410.5 540.0 Q 2383.5 534.0 2368.5 531.0 L 2328.5 524.0 Q 2304.5 520.0 2296.5 519.0 L 2285.5 518.0 Q 2275.5 517.0 2273.5 515.0 Q 2271.5 514.0 2271.5 511.0 L 2271.5 510.0 Q 2271.5 506.0 2278.5 501.0 Q 2285.5 496.0 2292.5 493.0 Q 2299.5 490.0 2311.5 489.0 Q 2322.5 487.0 2332.5 487.0 L 2337.5 487.0 Q 2346.5 487.0 2358.5 489.0 Q 2374.5 491.0 2399.5 496.0 L 2449.5 506.0 Q 2454.5 507.0 2483.5 512.0 Q 2512.5 518.0 2523.5 521.0 L 2550.5 528.0 L 2570.5 532.0 Z" fill="lightgray"></path>
      </clipPath>
      <path clip-path="url(#make-me-a-hanzi-clip-18)" d="M 2277.5 511.0 L 2300.5 505.0 L 2341.5 506.0 L 2517.5 547.0 L 2577.5 544.0 " fill="none" id="make-me-a-hanzi-animation-18" stroke-dasharray="434 868" stroke-linecap="round"></path>

      <clipPath id="make-me-a-hanzi-clip-19">
      <path d="M 2169.5 373.0 Q 2160.5 372.0 2158.5 368.0 Q 2157.5 367.0 2157.5 364.0 Q 2157.5 362.0 2158.5 358.0 Q 2162.5 350.0 2178.5 344.0 L 2197.5 334.0 Q 2211.5 328.0 2224.5 328.0 L 2230.5 328.0 Q 2237.5 328.0 2246.5 331.0 L 2283.5 342.0 Q 2310.5 350.0 2334.5 356.0 L 2420.5 376.0 L 2553.5 403.0 Q 2580.5 409.0 2595.5 409.0 Q 2609.5 408.0 2615.5 404.0 Q 2619.5 400.0 2619.5 388.0 Q 2619.5 384.0 2618.5 378.0 Q 2616.5 358.0 2614.5 309.0 Q 2612.5 259.0 2612.5 252.0 L 2612.5 237.0 Q 2612.5 215.0 2614.5 187.0 Q 2617.5 150.0 2625.5 112.0 Q 2633.5 75.0 2653.5 42.0 Q 2674.5 9.0 2700.5 -14.0 Q 2726.5 -38.0 2753.5 -54.0 Q 2780.5 -70.0 2810.5 -76.0 Q 2841.5 -83.0 2877.5 -84.0 Q 2910.5 -84.0 2938.5 -75.0 Q 2966.5 -66.0 2966.5 -55.0 Q 2966.5 -44.0 2960.5 -34.0 L 2946.5 -18.0 Q 2935.5 -6.0 2922.5 22.0 Q 2910.5 49.0 2900.5 80.0 L 2888.5 112.0 Q 2883.5 126.0 2879.5 126.0 L 2878.5 126.0 Q 2872.5 124.0 2872.5 112.0 L 2870.5 64.0 L 2868.5 32.0 Q 2866.5 12.0 2862.5 3.0 Q 2858.5 -6.0 2851.5 -9.0 Q 2849.5 -10.0 2845.5 -10.0 Q 2840.5 -10.0 2830.5 -8.0 Q 2815.5 -6.0 2797.5 -1.0 Q 2778.5 4.0 2754.5 24.0 Q 2730.5 42.0 2712.5 66.0 Q 2694.5 90.0 2682.5 117.0 Q 2670.5 145.0 2667.5 178.0 Q 2665.5 194.0 2665.5 215.0 L 2665.5 229.0 Q 2666.5 258.0 2669.5 284.0 Q 2672.5 310.0 2677.5 330.0 Q 2682.5 350.0 2688.5 362.0 Q 2694.5 376.0 2702.5 391.0 Q 2710.5 406.0 2718.5 415.0 Q 2726.5 424.0 2726.5 428.0 Q 2726.5 434.0 2720.5 442.0 Q 2712.5 448.0 2692.5 458.0 Q 2672.5 467.0 2664.5 470.0 Q 2655.5 472.0 2648.5 472.0 Q 2644.5 470.0 2630.5 464.0 Q 2616.5 458.0 2595.5 452.0 Q 2574.5 446.0 2520.5 434.0 L 2420.5 412.0 Q 2372.5 402.0 2325.5 394.0 Q 2277.5 384.0 2253.5 382.0 Q 2229.5 378.0 2196.5 376.0 L 2169.5 373.0 Z" fill="lightgray"></path>
      </clipPath>
      <path clip-path="url(#make-me-a-hanzi-clip-19)" d="M 2167.5 364.0 L 2231.5 353.0 L 2596.5 431.0 L 2654.5 426.0 L 2662.5 419.0 L 2643.5 317.0 L 2641.5 181.0 L 2654.5 111.0 L 2683.5 53.0 L 2728.5 4.0 L 2775.5 -29.0 L 2835.5 -45.0 L 2884.5 -40.0 L 2897.5 -34.0 L 2897.5 -24.0 L 2879.5 121.0 " fill="none" id="make-me-a-hanzi-animation-19" stroke-dasharray="1417 2834" stroke-linecap="round"></path>

</g>
</svg>
